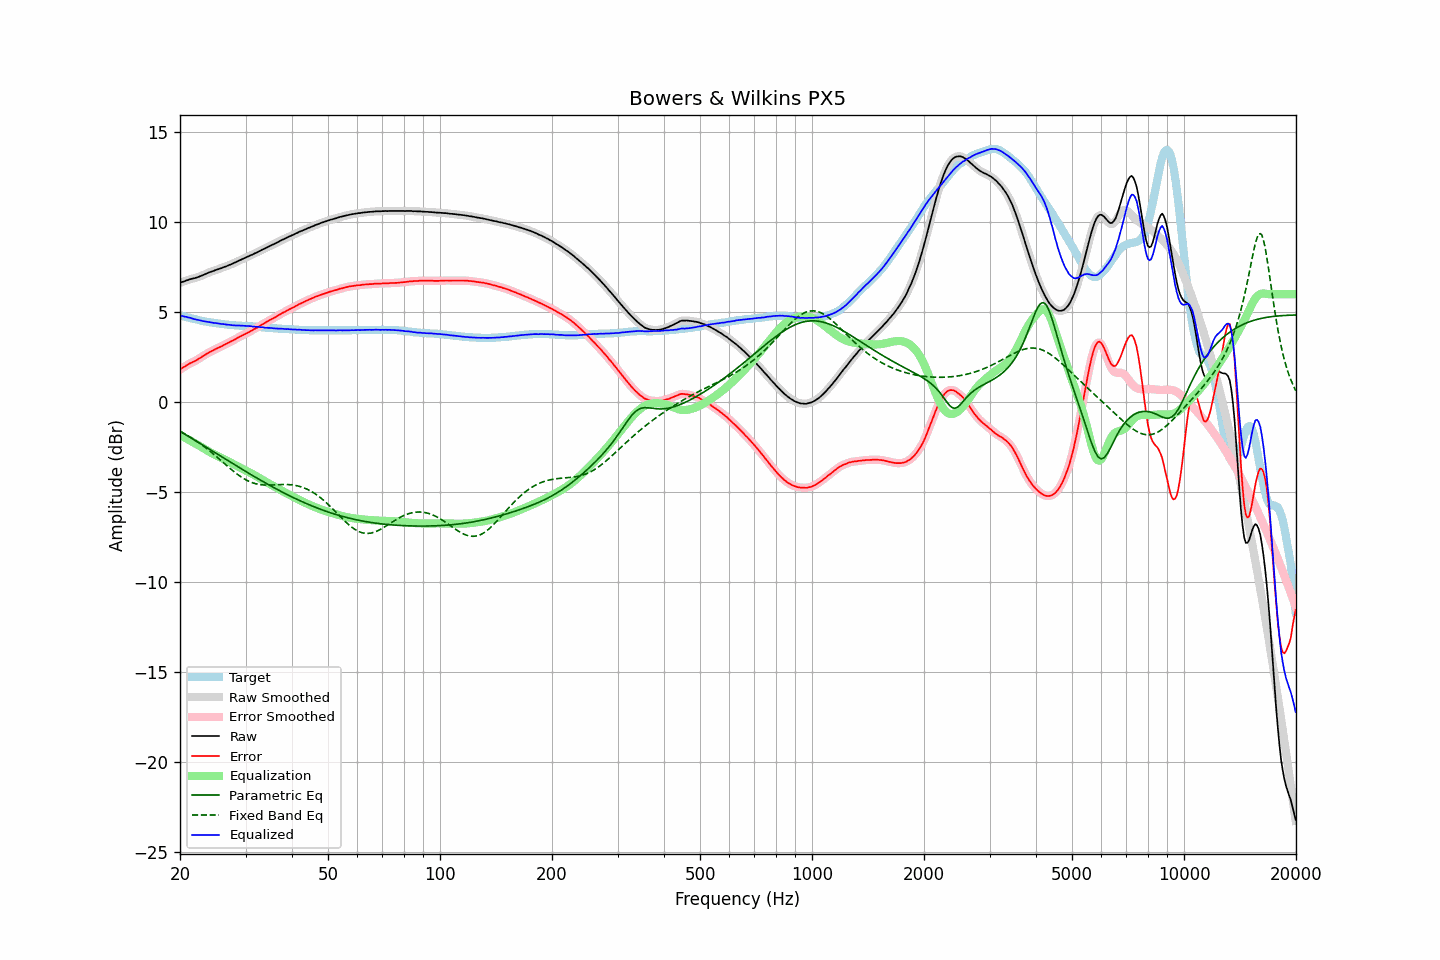

The table this chart was drawn from, first rows:
frequency, raw, error, smoothed, error_smoothed, equalization, parametric_eq, fixed_band_eq, equalized_raw, equalized_smoothed, target
20.00, 6.62, 1.81, 6.63, 1.81, -1.82, -1.62, -1.63, 4.81, 4.81, 4.82
20.20, 6.66, 1.87, 6.66, 1.87, -1.87, -1.67, -1.68, 4.79, 4.79, 4.80
20.40, 6.69, 1.93, 6.69, 1.92, -1.92, -1.73, -1.72, 4.77, 4.77, 4.77
20.61, 6.72, 1.98, 6.73, 1.98, -1.98, -1.78, -1.77, 4.75, 4.75, 4.75
20.81, 6.76, 2.04, 6.76, 2.04, -2.03, -1.84, -1.82, 4.74, 4.73, 4.73
21.02, 6.78, 2.09, 6.79, 2.09, -2.08, -1.89, -1.87, 4.71, 4.71, 4.70
21.23, 6.82, 2.15, 6.82, 2.14, -2.13, -1.94, -1.93, 4.69, 4.69, 4.68
21.44, 6.84, 2.19, 6.84, 2.19, -2.18, -2.00, -1.98, 4.66, 4.66, 4.66
21.66, 6.86, 2.23, 6.87, 2.23, -2.23, -2.05, -2.04, 4.63, 4.64, 4.64
21.87, 6.88, 2.27, 6.89, 2.27, -2.28, -2.11, -2.09, 4.61, 4.61, 4.62
22.09, 6.91, 2.32, 6.91, 2.32, -2.33, -2.16, -2.15, 4.59, 4.59, 4.60
22.31, 6.94, 2.37, 6.94, 2.37, -2.38, -2.22, -2.21, 4.57, 4.57, 4.58
22.54, 6.97, 2.43, 6.98, 2.43, -2.43, -2.27, -2.28, 4.55, 4.55, 4.55
22.76, 7.01, 2.49, 7.01, 2.48, -2.48, -2.33, -2.34, 4.53, 4.53, 4.53
22.99, 7.04, 2.54, 7.05, 2.54, -2.54, -2.38, -2.40, 4.51, 4.51, 4.51
23.22, 7.08, 2.60, 7.08, 2.59, -2.59, -2.44, -2.47, 4.49, 4.49, 4.49
23.45, 7.12, 2.65, 7.12, 2.65, -2.65, -2.49, -2.54, 4.48, 4.48, 4.48
23.69, 7.16, 2.71, 7.16, 2.70, -2.70, -2.55, -2.61, 4.46, 4.46, 4.46
23.92, 7.20, 2.76, 7.20, 2.76, -2.75, -2.60, -2.68, 4.45, 4.45, 4.45
24.16, 7.23, 2.81, 7.23, 2.80, -2.80, -2.66, -2.75, 4.43, 4.43, 4.43
24.40, 7.26, 2.85, 7.27, 2.85, -2.85, -2.72, -2.83, 4.41, 4.42, 4.42
24.65, 7.29, 2.89, 7.30, 2.89, -2.90, -2.77, -2.90, 4.40, 4.40, 4.41
24.89, 7.33, 2.95, 7.33, 2.94, -2.94, -2.83, -2.98, 4.39, 4.39, 4.39
25.14, 7.36, 2.99, 7.36, 2.99, -2.98, -2.88, -3.05, 4.38, 4.38, 4.38
25.39, 7.39, 3.03, 7.39, 3.03, -3.03, -2.94, -3.13, 4.37, 4.37, 4.37
25.65, 7.42, 3.07, 7.42, 3.07, -3.07, -2.99, -3.21, 4.35, 4.35, 4.36
25.91, 7.45, 3.11, 7.46, 3.11, -3.11, -3.05, -3.29, 4.34, 4.34, 4.35
26.16, 7.49, 3.16, 7.49, 3.16, -3.16, -3.10, -3.37, 4.34, 4.33, 4.34
26.43, 7.52, 3.21, 7.52, 3.20, -3.20, -3.16, -3.44, 4.32, 4.32, 4.32
26.69, 7.55, 3.25, 7.56, 3.25, -3.25, -3.21, -3.52, 4.31, 4.31, 4.31
26.96, 7.59, 3.30, 7.59, 3.30, -3.29, -3.27, -3.60, 4.30, 4.30, 4.30
27.23, 7.63, 3.35, 7.63, 3.34, -3.34, -3.32, -3.68, 4.29, 4.29, 4.29
27.50, 7.66, 3.39, 7.67, 3.39, -3.39, -3.38, -3.75, 4.28, 4.28, 4.28
27.77, 7.70, 3.43, 7.70, 3.43, -3.43, -3.43, -3.82, 4.27, 4.27, 4.28
28.05, 7.74, 3.48, 7.74, 3.48, -3.48, -3.49, -3.90, 4.26, 4.26, 4.27
28.33, 7.78, 3.53, 7.79, 3.53, -3.53, -3.54, -3.97, 4.26, 4.26, 4.26
28.62, 7.83, 3.58, 7.83, 3.58, -3.57, -3.60, -4.03, 4.26, 4.26, 4.26
28.90, 7.87, 3.63, 7.87, 3.62, -3.62, -3.65, -4.10, 4.25, 4.25, 4.25
29.19, 7.91, 3.67, 7.91, 3.67, -3.67, -3.70, -4.16, 4.25, 4.25, 4.25
29.48, 7.95, 3.72, 7.95, 3.71, -3.71, -3.76, -4.22, 4.24, 4.24, 4.24
29.78, 7.99, 3.76, 7.99, 3.76, -3.76, -3.81, -4.27, 4.23, 4.23, 4.24
30.08, 8.03, 3.81, 8.03, 3.80, -3.81, -3.86, -4.32, 4.23, 4.23, 4.23
30.38, 8.07, 3.85, 8.07, 3.85, -3.85, -3.92, -4.37, 4.22, 4.22, 4.23
30.68, 8.11, 3.90, 8.12, 3.90, -3.90, -3.97, -4.41, 4.22, 4.22, 4.22
30.99, 8.16, 3.96, 8.16, 3.95, -3.95, -4.02, -4.45, 4.22, 4.21, 4.21
31.30, 8.19, 3.99, 8.20, 4.00, -3.99, -4.08, -4.48, 4.20, 4.21, 4.21
31.61, 8.24, 4.05, 8.24, 4.04, -4.04, -4.13, -4.51, 4.20, 4.20, 4.20
31.93, 8.28, 4.10, 8.28, 4.09, -4.09, -4.18, -4.54, 4.19, 4.19, 4.19
32.24, 8.32, 4.14, 8.33, 4.14, -4.15, -4.23, -4.56, 4.18, 4.18, 4.19
32.57, 8.37, 4.20, 8.37, 4.19, -4.20, -4.28, -4.58, 4.18, 4.17, 4.18
32.89, 8.41, 4.25, 8.42, 4.25, -4.25, -4.34, -4.59, 4.16, 4.17, 4.17
33.22, 8.46, 4.31, 8.46, 4.30, -4.30, -4.39, -4.60, 4.16, 4.16, 4.16
33.55, 8.50, 4.36, 8.50, 4.36, -4.36, -4.44, -4.61, 4.15, 4.15, 4.15
33.89, 8.54, 4.41, 8.55, 4.41, -4.41, -4.49, -4.61, 4.14, 4.14, 4.14
34.23, 8.59, 4.47, 8.59, 4.46, -4.46, -4.54, -4.61, 4.13, 4.13, 4.13
34.57, 8.63, 4.51, 8.64, 4.51, -4.51, -4.59, -4.61, 4.12, 4.13, 4.13
34.92, 8.68, 4.57, 8.68, 4.56, -4.56, -4.64, -4.61, 4.12, 4.12, 4.12
35.27, 8.72, 4.62, 8.72, 4.61, -4.61, -4.69, -4.61, 4.11, 4.11, 4.11
35.62, 8.76, 4.66, 8.77, 4.66, -4.66, -4.73, -4.61, 4.10, 4.10, 4.11
35.97, 8.80, 4.71, 8.81, 4.71, -4.71, -4.78, -4.60, 4.09, 4.10, 4.10
... 635 more rows
